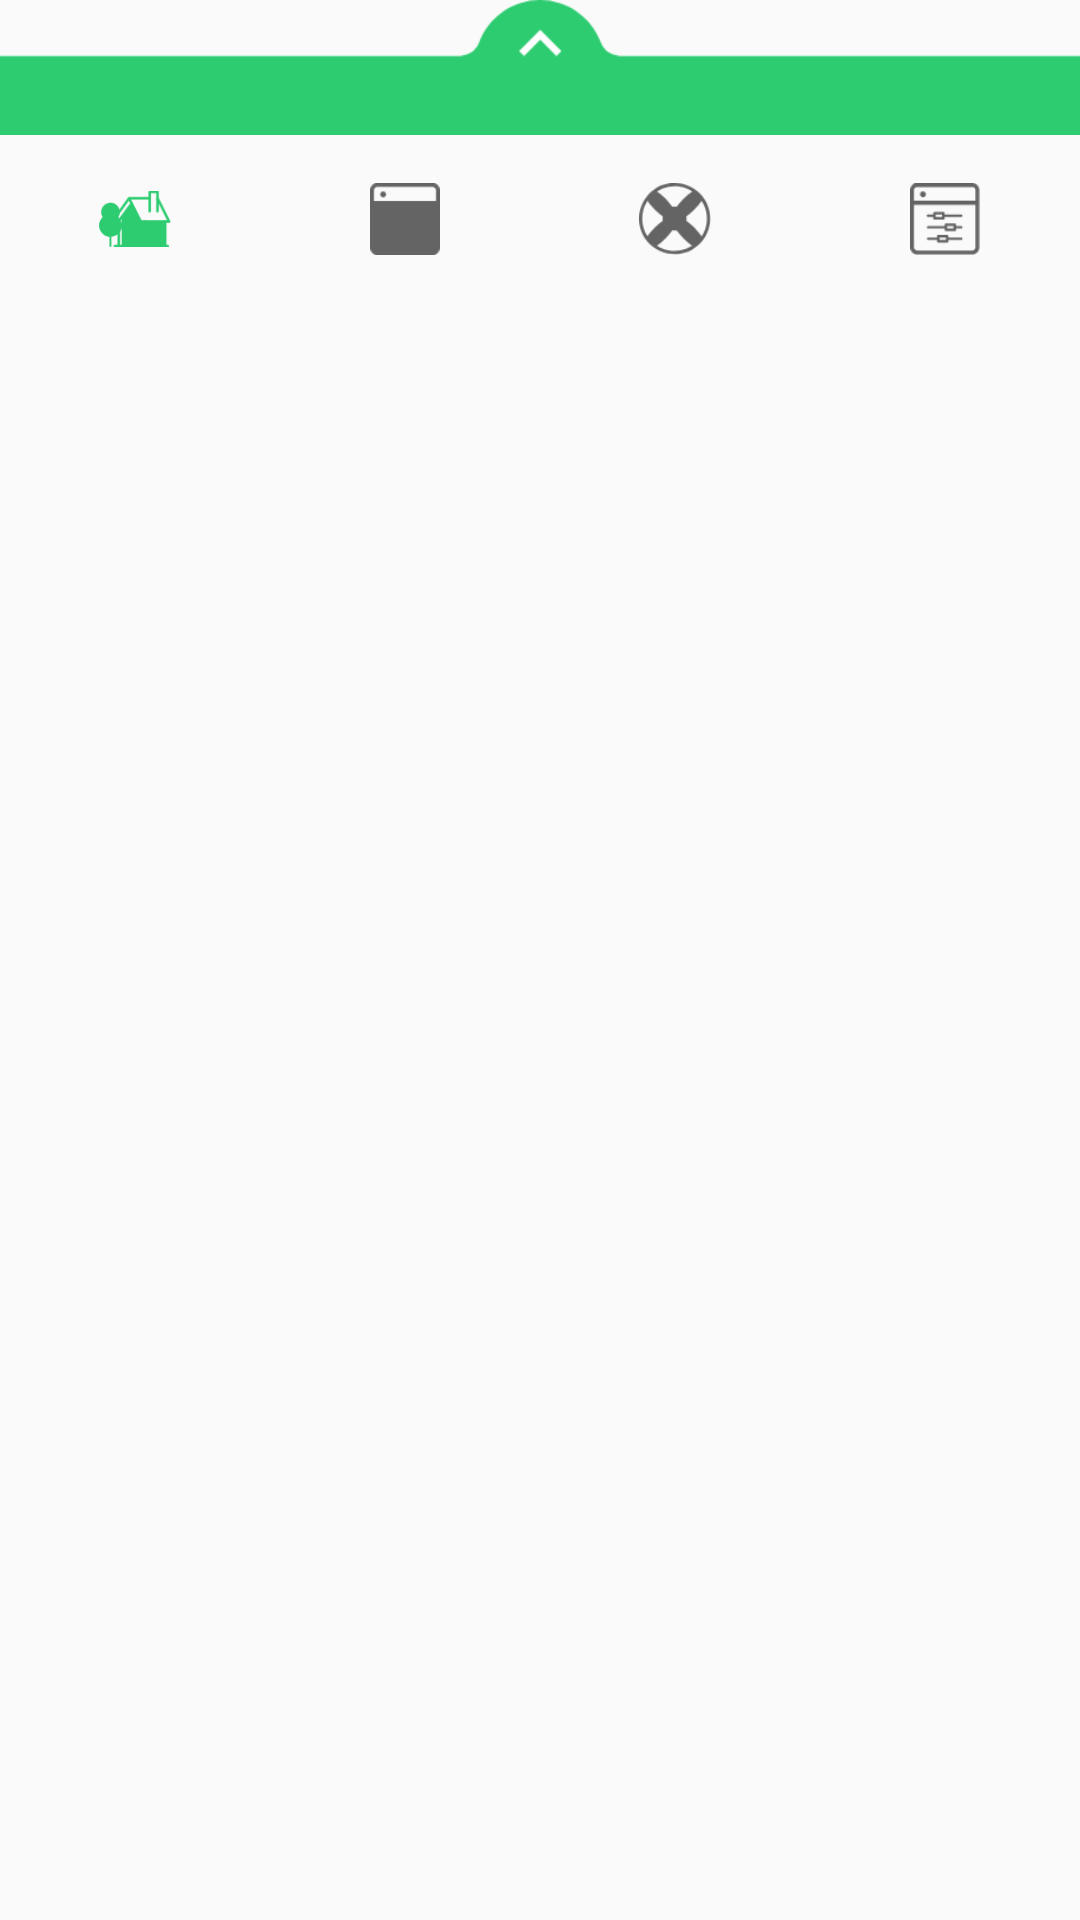

The Android layout XML behind this screen, and the referenced resources:
<!-- AndroidManifest.xml: application theme AppTheme -->
<!-- res/layout/bottom_sheet.xml -->
<?xml version="1.0" encoding="utf-8"?>
<LinearLayout xmlns:android="http://schemas.android.com/apk/res/android"
    xmlns:app="http://schemas.android.com/apk/res-auto"
    android:id="@+id/bottom_sheet"
    android:layout_width="match_parent"
    android:layout_height="wrap_content"
    android:orientation="vertical"
    app:behavior_hideable="false"
    app:behavior_peekHeight="35dp"
    app:layout_behavior="@string/bottom_sheet_behavior">

    <LinearLayout
        android:layout_width="match_parent"
        android:layout_height="wrap_content"
        android:orientation="vertical">

        <include layout="@layout/bottom_sheet_header" />

        <LinearLayout
            android:layout_width="match_parent"
            android:layout_height="wrap_content"
            android:background="@color/white"
            android:orientation="vertical">

            <android.support.v4.widget.NestedScrollView
                android:id="@+id/sv_service_menu"
                android:layout_width="match_parent"
                android:layout_height="wrap_content"
                android:visibility="visible">

                <LinearLayout
                    android:layout_width="match_parent"
                    android:layout_height="wrap_content"
                    android:orientation="vertical">

                    <RelativeLayout
                        android:layout_width="match_parent"
                        android:layout_height="wrap_content"
                        android:orientation="vertical">

                        <android.support.v7.widget.RecyclerView
                            android:id="@+id/recycler_v"
                            android:layout_width="match_parent"
                            android:layout_height="wrap_content" />
                    </RelativeLayout>
                </LinearLayout>
            </android.support.v4.widget.NestedScrollView>

            <android.support.design.widget.BottomNavigationView
                android:id="@+id/bottom_navigation_v"
                android:layout_width="match_parent"
                android:layout_height="wrap_content"
                android:layout_gravity="bottom"
                android:background="@color/bg_color"
                app:elevation="8dp"
                app:labelVisibilityMode="unlabeled"
                app:menu="@menu/menu_bottom_navigation" />

        </LinearLayout>
    </LinearLayout>

</LinearLayout>
<!-- res/layout/bottom_sheet_header.xml (included above) -->
<?xml version="1.0" encoding="utf-8"?>
<android.support.design.widget.CoordinatorLayout xmlns:android="http://schemas.android.com/apk/res/android"
    xmlns:app="http://schemas.android.com/apk/res-auto"
    xmlns:tools="http://schemas.android.com/tools"
    android:layout_width="match_parent"
    android:layout_height="wrap_content">

    <ImageView
        android:layout_width="match_parent"
        android:layout_height="45dp"
        android:scaleType="fitXY"
        android:src="@drawable/ic_bottom_bar_up"/>

    

</android.support.design.widget.CoordinatorLayout>
<!-- resources referenced by this layout -->
<resources>
  <color name="bg_color">#FAFAFA</color>
  <color name="white">#FFFFFF</color>
  <!-- drawable ic_bottom_bar_up: png bitmap (drawable-xhdpi, 1573 bytes) -->
  <!-- drawable ic_drag_handle_24dp (drawable) -->
  <vector android:height="24dp" android:tint="#999999"
      android:viewportHeight="24.0" android:viewportWidth="24.0"
      android:width="24dp" xmlns:android="http://schemas.android.com/apk/res/android">
      <path android:fillColor="#FF000000" android:pathData="M20,9H4v2h16V9zM4,15h16v-2H4v2z"/>
  </vector>
  <style name="AppTheme" parent="Theme.AppCompat.Light.NoActionBar">
          
          <item name="colorPrimary">@color/colorPrimary</item>
          <item name="colorPrimaryDark">@color/colorPrimaryDark</item>
          <item name="colorAccent">@color/colorAccent</item>
  
          <item name="colorControlNormal">@color/grey_400</item>
          <item name="colorControlActivated">@color/grey_500</item>
          <item name="android:windowBackground">@color/bg_color</item>
      </style>
  <color name="colorPrimary">#2ECC71</color>
  <color name="colorPrimaryDark">#1BC965</color>
  <color name="colorAccent">#FAAF40</color>
  <color name="grey_400">#ffbdbdbd</color>
  <color name="grey_500">#ff9e9e9e</color>
</resources>
